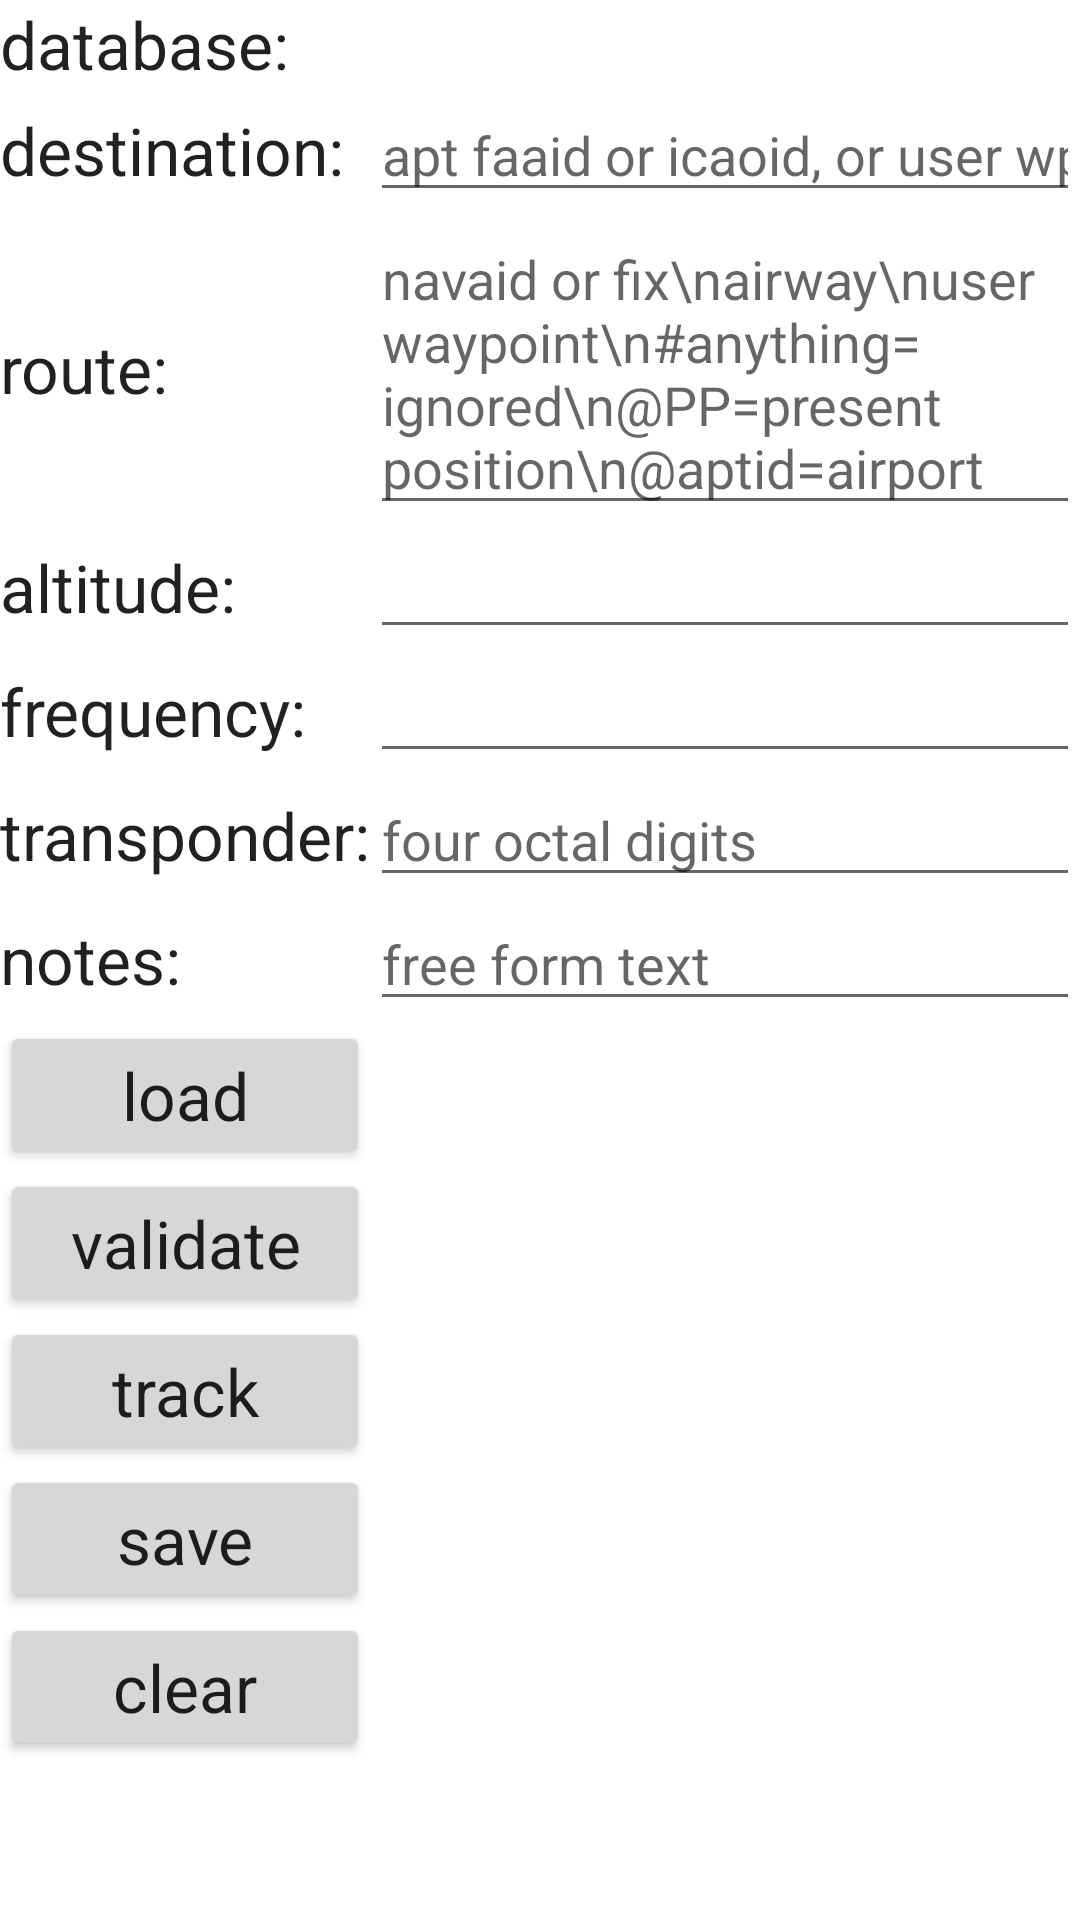

Reconstruct the res/layout file that produces this screen, plus the resources it refers to.
<!-- AndroidManifest.xml: fallback theme Theme.MaterialComponents.DayNight.NoActionBar -->
<!-- res/layout/routeview.xml -->
<?xml version="1.0" encoding="utf-8"?>
<TableLayout xmlns:android="http://schemas.android.com/apk/res/android"
    xmlns:tools="http://schemas.android.com/tools"
    android:layout_width="match_parent"
    android:layout_height="wrap_content"
    android:layout_gravity="center_horizontal"
    android:id="@+id/routeView">

    <TableRow
        android:layout_width="match_parent"
        android:layout_height="wrap_content"
        android:layout_gravity="center_horizontal">

        <TextView
            android:layout_width="wrap_content"
            android:layout_height="wrap_content"
            android:textAppearance="?android:attr/textAppearanceLarge"
            android:text="database:"/>

        <RadioGroup
            android:layout_width="wrap_content"
            android:layout_height="wrap_content"
            android:id="@+id/dbaseSelectRG"
            android:layout_weight="1"
            android:orientation="horizontal"/>
    </TableRow>

    <TableRow
        android:layout_width="match_parent"
        android:layout_height="wrap_content">

        <TextView
            android:layout_width="wrap_content"
            android:layout_height="wrap_content"
            android:textAppearance="?android:attr/textAppearanceLarge"
            android:text="destination:"/>

        <EditText
            android:layout_width="wrap_content"
            android:layout_height="wrap_content"
            android:id="@+id/editTextD"
            android:layout_weight="1"
            android:singleLine="true"
            android:inputType="textNoSuggestions|text"
            android:hint="apt faaid or icaoid, or user wp"/>

    </TableRow>

    <TableRow
        android:layout_width="match_parent"
        android:layout_height="wrap_content">

        <TextView
            android:layout_width="wrap_content"
            android:layout_height="wrap_content"
            android:textAppearance="?android:attr/textAppearanceLarge"
            android:text="route:"/>

        <EditText
            android:layout_width="wrap_content"
            android:layout_height="wrap_content"
            android:id="@+id/editTextR"
            android:layout_weight="1"
            android:inputType="textNoSuggestions|text|textMultiLine"
            android:hint="navaid or fix\nairway\nuser waypoint\n#anything=ignored\n@PP=present position\n@aptid=airport"/>

    </TableRow>

    <TableRow
        android:layout_width="match_parent"
        android:layout_height="wrap_content"
        android:layout_gravity="center_horizontal">

        <TextView
            android:layout_width="wrap_content"
            android:layout_height="wrap_content"
            android:textAppearance="?android:attr/textAppearanceLarge"
            android:text="altitude:"/>

        <EditText
            android:layout_width="wrap_content"
            android:layout_height="wrap_content"
            android:id="@+id/editTextA"
            android:layout_weight="1"
            android:singleLine="true"
            android:inputType="textNoSuggestions|text"/>

    </TableRow>

    <TableRow
        android:layout_width="match_parent"
        android:layout_height="wrap_content"
        android:layout_gravity="center_horizontal">

        <TextView
            android:layout_width="wrap_content"
            android:layout_height="wrap_content"
            android:textAppearance="?android:attr/textAppearanceLarge"
            android:text="frequency:"/>

        <EditText
            android:layout_width="wrap_content"
            android:layout_height="wrap_content"
            android:id="@+id/editTextF"
            android:layout_weight="1"
            android:singleLine="true"
            android:inputType="textNoSuggestions|text"/>

    </TableRow>

    <TableRow
        android:layout_width="match_parent"
        android:layout_height="wrap_content"
        android:layout_gravity="center_horizontal">

        <TextView
            android:layout_width="wrap_content"
            android:layout_height="wrap_content"
            android:textAppearance="?android:attr/textAppearanceLarge"
            android:text="transponder:"/>

        <EditText
            android:layout_width="wrap_content"
            android:layout_height="wrap_content"
            android:id="@+id/editTextT"
            android:layout_weight="1"
            android:singleLine="true"
            android:inputType="textNoSuggestions|text"
            android:hint="four octal digits"/>

    </TableRow>

    <TableRow
        android:layout_width="match_parent"
        android:layout_height="wrap_content">

        <TextView
            android:layout_width="wrap_content"
            android:layout_height="wrap_content"
            android:textAppearance="?android:attr/textAppearanceLarge"
            android:text="notes:"/>

        <EditText
            android:layout_width="wrap_content"
            android:layout_height="wrap_content"
            android:id="@+id/editTextN"
            android:layout_weight="1"
            android:inputType="textNoSuggestions|text|textMultiLine"
            android:hint="free form text"/>

    </TableRow>

    <TableRow
        android:layout_width="match_parent"
        android:layout_height="match_parent">

        <LinearLayout
            android:orientation="vertical"
            android:layout_width="match_parent"
            android:layout_height="wrap_content">

            <Button
                android:layout_width="match_parent"
                android:layout_height="wrap_content"
                android:textAppearance="?android:attr/textAppearanceLarge"
                android:text="load"
                android:id="@+id/buttonLoad"/>

            <Button
                android:layout_width="match_parent"
                android:layout_height="wrap_content"
                android:textAppearance="?android:attr/textAppearanceLarge"
                android:text="validate"
                android:id="@+id/buttonCheck"/>

            <Button
                android:layout_width="match_parent"
                android:layout_height="wrap_content"
                android:textAppearance="?android:attr/textAppearanceLarge"
                android:text="track"
                android:id="@+id/buttonTrack"/>

            <Button
                android:layout_width="match_parent"
                android:layout_height="wrap_content"
                android:textAppearance="?android:attr/textAppearanceLarge"
                android:text="save"
                android:id="@+id/buttonSave"/>

            <Button
                android:layout_width="match_parent"
                android:layout_height="wrap_content"
                android:textAppearance="?android:attr/textAppearanceLarge"
                android:text="clear"
                android:id="@+id/buttonClear"/>

        </LinearLayout>

        <TextView
            android:layout_width="wrap_content"
            android:layout_height="wrap_content"
            android:textAppearance="?android:attr/textAppearanceLarge"
            android:id="@+id/textViewC"
            android:layout_weight="1"/>

    </TableRow>

</TableLayout>
<!-- resources referenced by this layout -->
<resources>

</resources>
